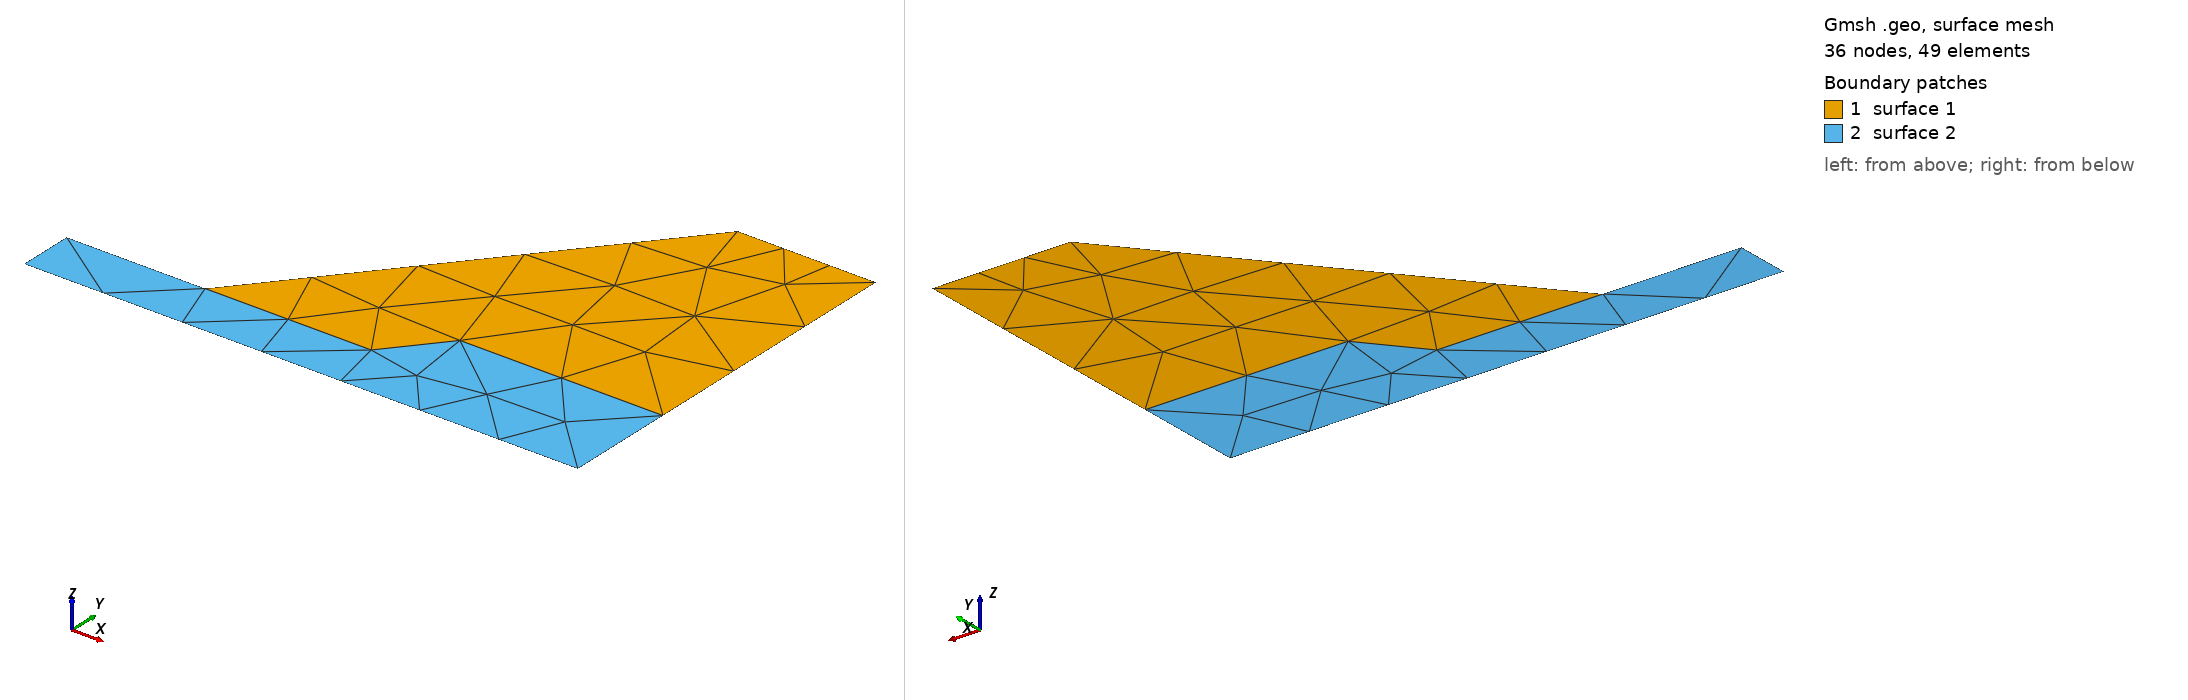

Gmsh geometry script, surface-meshed: 36 nodes, 49 surface elements. Boundary patches (legend numbers): 1 surface 1, 2 surface 2. Left view from above one corner, right view from below the opposite corner. The script declares no physical surfaces, so the legend lists its geometric surfaces. The drawing asked Gmsh for element sizes between 1% and 20% of the model's largest extent; the script's own settings can give other sizes.

=== versionfive_steeper.geo (drawn) ===
// Gmsh project created on Mon Aug 12 11:39:56 2019
SetFactory("OpenCASCADE");
Mesh.CharacteristicLengthFactor = 5;
//+
Point(1) = {0, 0, 0, 1.0};
//+
Point(2) = {20, 0, 0, 1.0};
//+
Point(3) = {20, 4, 0, 1.0};
//+
Point(4) = {12.6666, 4, 0, 1.0};
//+
Point(5) = {11, 2, 0, 1.0};
//+s
Point(6) = {0, 2, 0, 1.0};
//+
Point(7) = {20, 14, 0, 1.0};
//+
Point(8) = {15, 14, 0, 1.0};
//+
Point(9) = {5, 2, 0, 1.0};
//+
Line(1) = {1, 2};
//+
Line(2) = {2, 3};
//+
Line(3) = {3, 4};
//+
Line(4) = {4, 5};
//+
Line(5) = {5, 9};
//+
Line(6) = {9, 6};
//+
Line(7) = {6, 1};
//+
Line(8) = {3, 7};
//+
Line(9) = {7, 8};
//+
Line(10) = {8, 9};
//+
Curve Loop(1) = {9, 10, -5, -4, -3, 8};
//+
Plane Surface(1) = {1};
//+
Curve Loop(2) = {3, 4, 5, 6, 7, 1, 2};
//+
Plane Surface(2) = {2};
//+
Transfinite Curve {1} = 8 Using Progression 1;
//+
Transfinite Curve {10} = 6 Using Progression 1;
//+
Transfinite Curve {9} = 4 Using Progression 1;
//+
Transfinite Curve {8} = 4 Using Progression 1;
//+
//Transfinite Curve {5} = 6 Using Progression 1;
